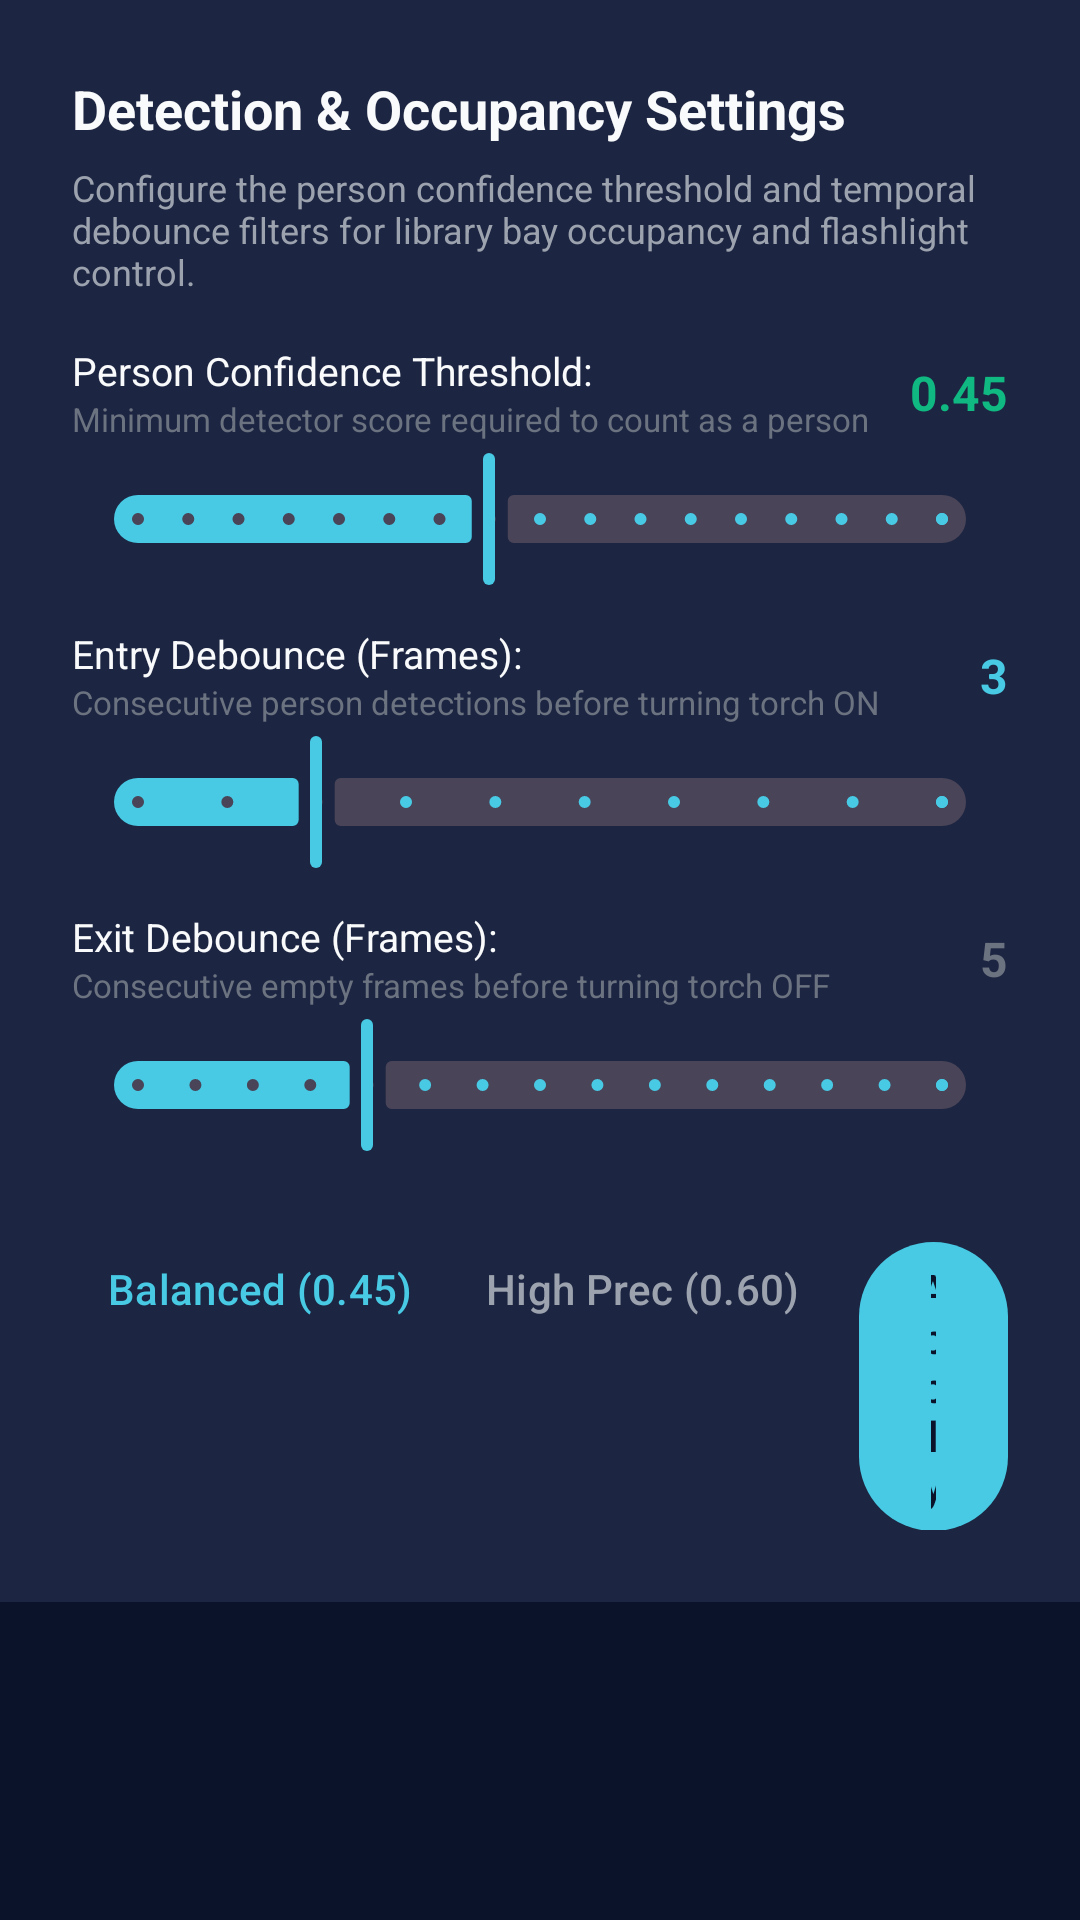

Produce the Android XML layout that renders to this screen, including the resource entries it uses.
<!-- AndroidManifest.xml: application theme Theme.SmartLibrary -->
<!-- res/layout/dialog_threshold.xml -->
<?xml version="1.0" encoding="utf-8"?>
<ScrollView xmlns:android="http://schemas.android.com/apk/res/android"
    android:layout_width="match_parent"
    android:layout_height="wrap_content">

    <LinearLayout
        android:layout_width="match_parent"
        android:layout_height="wrap_content"
        android:orientation="vertical"
        android:padding="24dp"
        android:background="@color/surface_card">

        <TextView
            android:layout_width="wrap_content"
            android:layout_height="wrap_content"
            android:text="Detection &amp; Occupancy Settings"
            android:textColor="@color/text_primary"
            android:textSize="18sp"
            android:textStyle="bold" />

        <TextView
            android:layout_width="wrap_content"
            android:layout_height="wrap_content"
            android:text="Configure the person confidence threshold and temporal debounce filters for library bay occupancy and flashlight control."
            android:textColor="@color/text_secondary"
            android:textSize="12sp"
            android:layout_marginTop="6dp"
            android:layout_marginBottom="16dp" />

        
        <LinearLayout
            android:layout_width="match_parent"
            android:layout_height="wrap_content"
            android:orientation="horizontal"
            android:gravity="center_vertical">

            <LinearLayout
                android:layout_width="0dp"
                android:layout_height="wrap_content"
                android:layout_weight="1"
                android:orientation="vertical">

                <TextView
                    android:layout_width="wrap_content"
                    android:layout_height="wrap_content"
                    android:text="Person Confidence Threshold:"
                    android:textColor="@color/text_primary"
                    android:textSize="13sp" />

                <TextView
                    android:layout_width="wrap_content"
                    android:layout_height="wrap_content"
                    android:text="Minimum detector score required to count as a person"
                    android:textColor="@color/text_muted"
                    android:textSize="11sp" />
            </LinearLayout>

            <TextView
                android:id="@+id/txtDialogThresholdValue"
                android:layout_width="wrap_content"
                android:layout_height="wrap_content"
                android:text="0.45"
                android:textColor="@color/status_occupied"
                android:textSize="16sp"
                android:textStyle="bold" />
        </LinearLayout>

        <com.google.android.material.slider.Slider
            android:id="@+id/sliderThreshold"
            android:layout_width="match_parent"
            android:layout_height="wrap_content"
            android:valueFrom="0.10"
            android:valueTo="0.90"
            android:stepSize="0.05"
            android:value="0.45"
            android:layout_marginTop="2dp"
            android:layout_marginBottom="12dp" />

        
        <LinearLayout
            android:layout_width="match_parent"
            android:layout_height="wrap_content"
            android:orientation="horizontal"
            android:gravity="center_vertical">

            <LinearLayout
                android:layout_width="0dp"
                android:layout_height="wrap_content"
                android:layout_weight="1"
                android:orientation="vertical">

                <TextView
                    android:layout_width="wrap_content"
                    android:layout_height="wrap_content"
                    android:text="Entry Debounce (Frames):"
                    android:textColor="@color/text_primary"
                    android:textSize="13sp" />

                <TextView
                    android:layout_width="wrap_content"
                    android:layout_height="wrap_content"
                    android:text="Consecutive person detections before turning torch ON"
                    android:textColor="@color/text_muted"
                    android:textSize="11sp" />
            </LinearLayout>

            <TextView
                android:id="@+id/txtDialogEntryValue"
                android:layout_width="wrap_content"
                android:layout_height="wrap_content"
                android:text="3"
                android:textColor="@color/accent_cyan"
                android:textSize="16sp"
                android:textStyle="bold" />
        </LinearLayout>

        <com.google.android.material.slider.Slider
            android:id="@+id/sliderEntryFrames"
            android:layout_width="match_parent"
            android:layout_height="wrap_content"
            android:valueFrom="1.0"
            android:valueTo="10.0"
            android:stepSize="1.0"
            android:value="3.0"
            android:layout_marginTop="2dp"
            android:layout_marginBottom="12dp" />

        
        <LinearLayout
            android:layout_width="match_parent"
            android:layout_height="wrap_content"
            android:orientation="horizontal"
            android:gravity="center_vertical">

            <LinearLayout
                android:layout_width="0dp"
                android:layout_height="wrap_content"
                android:layout_weight="1"
                android:orientation="vertical">

                <TextView
                    android:layout_width="wrap_content"
                    android:layout_height="wrap_content"
                    android:text="Exit Debounce (Frames):"
                    android:textColor="@color/text_primary"
                    android:textSize="13sp" />

                <TextView
                    android:layout_width="wrap_content"
                    android:layout_height="wrap_content"
                    android:text="Consecutive empty frames before turning torch OFF"
                    android:textColor="@color/text_muted"
                    android:textSize="11sp" />
            </LinearLayout>

            <TextView
                android:id="@+id/txtDialogExitValue"
                android:layout_width="wrap_content"
                android:layout_height="wrap_content"
                android:text="5"
                android:textColor="@color/status_vacant"
                android:textSize="16sp"
                android:textStyle="bold" />
        </LinearLayout>

        <com.google.android.material.slider.Slider
            android:id="@+id/sliderExitFrames"
            android:layout_width="match_parent"
            android:layout_height="wrap_content"
            android:valueFrom="1.0"
            android:valueTo="15.0"
            android:stepSize="1.0"
            android:value="5.0"
            android:layout_marginTop="2dp"
            android:layout_marginBottom="12dp" />

        
        <LinearLayout
            android:layout_width="match_parent"
            android:layout_height="wrap_content"
            android:orientation="horizontal"
            android:gravity="end"
            android:layout_marginTop="8dp">

            <com.google.android.material.button.MaterialButton
                android:id="@+id/btnResetColabRecommended"
                style="@style/Widget.Material3.Button.TextButton"
                android:layout_width="wrap_content"
                android:layout_height="wrap_content"
                android:text="Balanced (0.45)"
                android:textColor="@color/accent_cyan" />

            <com.google.android.material.button.MaterialButton
                android:id="@+id/btnResetDefault"
                style="@style/Widget.Material3.Button.TextButton"
                android:layout_width="wrap_content"
                android:layout_height="wrap_content"
                android:text="High Prec (0.60)"
                android:textColor="@color/text_secondary" />

            <com.google.android.material.button.MaterialButton
                android:id="@+id/btnApplyThreshold"
                android:layout_width="wrap_content"
                android:layout_height="wrap_content"
                android:text="Apply"
                android:layout_marginStart="8dp" />
        </LinearLayout>
    </LinearLayout>
</ScrollView>
<!-- resources referenced by this layout -->
<resources>
  <color name="accent_cyan">#48CAE4</color>
  <color name="status_occupied">#10B981</color>
  <color name="status_vacant">#6B7280</color>
  <color name="surface_card">#1C2541</color>
  <color name="text_muted">#6B7280</color>
  <color name="text_primary">#F9FAFB</color>
  <color name="text_secondary">#9CA3AF</color>
  <style name="Theme.SmartLibrary" parent="Theme.Material3.Dark.NoActionBar">
          
          <item name="colorPrimary">@color/color_primary</item>
          <item name="colorOnPrimary">@color/color_on_primary</item>
          <item name="android:statusBarColor">@color/bg_dark</item>
          <item name="android:navigationBarColor">@color/bg_dark</item>
          <item name="android:windowBackground">@color/bg_dark</item>
      </style>
  <color name="color_primary">#48CAE4</color>
  <color name="color_on_primary">#0B132B</color>
  <color name="bg_dark">#0B132B</color>
</resources>
